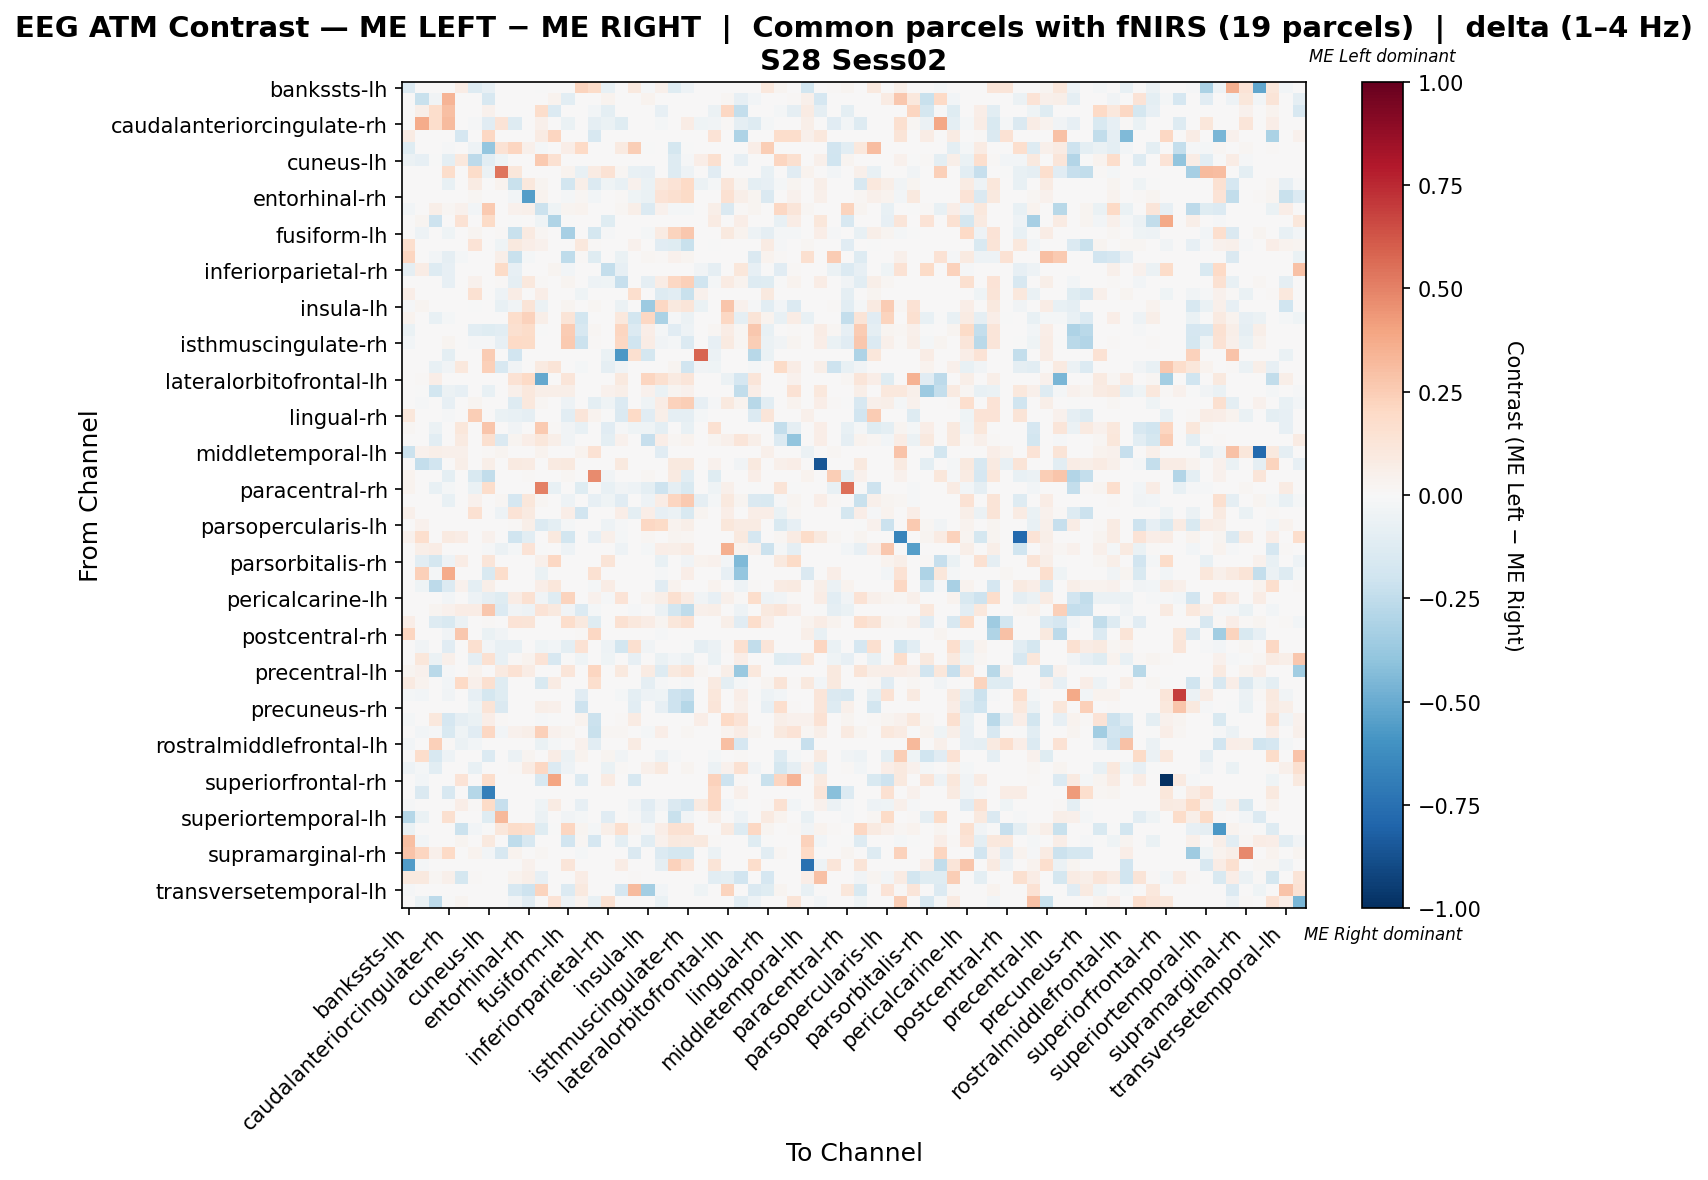

The file beside this chart, header and first rows:
, bankssts-lh, bankssts-rh, caudalanteriorcingulate-lh, caudalanteriorcingulate-rh, caudalmiddlefrontal-lh, caudalmiddlefrontal-rh, cuneus-lh, cuneus-rh, entorhinal-lh, entorhinal-rh, frontalpole-lh, frontalpole-rh, fusiform-lh, fusiform-rh, inferiorparietal-lh, inferiorparietal-rh, inferiortemporal-lh, inferiortemporal-rh, insula-lh, insula-rh, isthmuscingulate-lh, isthmuscingulate-rh, lateraloccipital-lh
bankssts-lh, -0.1393, 0.0, 0.0, 0.0, 0.07135, -0.1313, -0.08576, 0.0, 0.0, 0.0, -0.004219, 0.0, 0.0, 0.2245, 0.1869, -0.07176, 0.0, 0.1011, -0.01225, 0.05352, -0.1208, -0.05426, 0.0
bankssts-rh, 0.0, -0.2223, -0.03499, 0.3396, 0.0, 0.0, -0.164, 0.001602, 0.0, 0.0, 0.0, 0.03204, -0.1058, 0.001602, 0.0, 0.03844, 0.0, 0.0, 0.03364, 0.0, 0.0, 0.0, 0.0
caudalanteriorcingulate-lh, 0.0, 0.05905, 0.1791, 0.2988, 0.0, 0.0, 0.04173, 0.0, 0.0, 0.0, 0.1722, -0.1384, 0.0, 0.0, -0.02623, -0.09472, 0.0, 0.0, 0.0, -0.08015, 0.0, 0.0, 0.0
caudalanteriorcingulate-rh, 0.0, 0.3732, 0.1741, 0.3189, 0.0, -0.01169, -0.1154, 0.1395, -0.1269, 0.0, 0.05057, 0.0, -0.06848, 0.0, -0.09353, -0.06848, -0.1236, 0.0, 0.0, -0.01837, 0.0, 0.07324, -0.04677
caudalmiddlefrontal-lh, 0.08072, 0.0, 0.0, 0.0, -0.1695, 0.0, 0.2088, 0.0, 0.0, 0.0, 0.08072, 0.2141, 0.0, 0.0, -0.1567, 0.0, 0.0, 0.0, 0.0, 0.0, 0.0, 0.0, 0.0
caudalmiddlefrontal-rh, -0.1244, 0.0, 0.0, -0.01533, 0.0, -0.04798, -0.385, 0.1448, 0.2157, 0.05183, -0.02044, 0.0, 0.06353, 0.1973, 0.0, 0.0, 0.09195, 0.2491, -0.005111, 0.0, -0.1721, -0.002623, 0.0
cuneus-lh, -0.05511, -0.07973, -0.003017, -0.09688, 0.1086, -0.2638, -0.1017, -0.04573, 0.0, 0.0, 0.2611, 0.1516, 0.0, 0.0, 0.0, 0.0, 0.0, 0.0, 0.0, 0.0, -0.1266, -0.0129, 0.06371
cuneus-rh, 0.0, 0.006358, 0.0, 0.178, 0.0, 0.185, -0.05683, 0.5361, 0.1147, 0.0, 0.0, 0.0, 0.03179, -0.07269, 0.08478, 0.1462, 0.02331, -0.07269, -0.08327, 0.0, -0.1284, -0.0483, 0.0
entorhinal-lh, 0.0, 0.0, 0.0, -0.07706, 0.0, 0.08352, 0.0, 0.03656, -0.2226, 0.1032, 0.02914, 0.0, -0.1827, 0.05698, -0.1353, -0.04051, -0.07792, 0.04532, -0.06722, 0.1068, 0.1405, 0.2001, -0.05532
entorhinal-rh, 0.0, 0.0, 0.0, 0.0, 0.0, 0.02085, 0.0, 0.0, -0.02979, -0.5537, 0.03475, 0.0, -0.02231, 0.01971, -0.02921, 0.0, 0.0144, -0.04194, -0.06333, 0.1352, 0.1592, 0.1908, 0.0
frontalpole-lh, -0.02437, 0.0, 0.05832, 0.02278, 0.04374, -0.02888, 0.2634, 0.0, 0.04283, 0.05194, -0.2173, -0.03992, 0.02825, 0.03463, 0.0, 0.0, 0.0164, 0.06106, -0.1394, 0.04455, -0.0165, -0.0203, 0.0
frontalpole-rh, 0.0, 0.02554, -0.2078, 0.0, 0.1417, 0.0, 0.1916, 0.0, -0.002235, 0.0, -0.04152, -0.3, -0.002235, 0.0, 0.0, -0.1235, 0.0, 0.0, 0.0, 0.0, 0.0, 0.0, 0.0
fusiform-lh, 0.0, -0.04816, 0.0, -0.04174, 0.0, 0.02487, 0.0, 0.01112, -0.2205, 0.08749, 0.01898, 0.0, -0.3286, 0.0, -0.172, -0.01177, 0.007527, 0.0, -0.01709, 0.07918, 0.2251, 0.2702, 0.0
fusiform-rh, 0.1661, 0.0, 0.0, 0.0, 0.0, 0.1375, 0.0, -0.0458, 0.1008, 0.06707, 0.04582, 0.0, 0.0, 0.1026, 0.008018, 0.0, 0.0, 0.04297, 0.0, -0.1095, -0.1172, -0.2249, 0.0
inferiorparietal-lh, 0.2179, 0.0, -0.0259, -0.08742, -0.01858, 0.0, 0.0, 0.06222, -0.2215, -0.01597, 0.0, 0.0, -0.2538, 0.01474, -0.1248, 0.0, -0.06952, 0.0, 0.02292, 0.01146, 0.04584, 0.02947, 0.0
inferiorparietal-rh, -0.0881, 0.07064, -0.1291, -0.08401, 0.0, 0.0, 0.0, 0.1929, -0.08401, 0.0, 0.0, 0.02466, -0.02664, 0.0, 0.0, -0.2418, -0.08401, 0.0, 0.0, 0.0, 0.0, 0.0, -0.03893
inferiortemporal-lh, 0.0, 0.0, 0.0, -0.0824, 0.0, 0.04113, 0.0, 0.009379, -0.08603, 0.1059, 0.01154, 0.0, 0.0281, 0.0, -0.04699, -0.04445, -0.2298, 0.0, -0.08656, 0.07215, 0.2071, 0.2345, -0.1984
inferiortemporal-rh, 0.06494, 0.0, 0.0, 0.0, 0.0, 0.1561, 0.0, -0.04924, 0.07122, 0.004864, 0.07017, 0.0, 0.0, -0.0419, 0.0, 0.0, 0.0, 0.1668, 0.0, -0.1275, -0.1074, -0.2194, 0.04504
insula-lh, -0.01082, 0.02471, 0.0, 0.0, 0.0, -0.006009, 0.0, -0.07331, -0.03821, 0.1268, -0.06158, 0.0, 0.03057, 0.0, 0.01719, 0.0, -0.05856, 0.0, -0.366, 0.2095, 0.0967, 0.1217, -0.0673
insula-rh, 0.03766, 0.0, -0.07142, -0.01629, 0.0, 0.0, 0.0, 0.0, 0.1747, 0.228, 0.05797, 0.0, 0.1287, -0.1866, 0.007322, 0.0, 0.1067, -0.1827, 0.2082, -0.3202, -0.01489, -0.05637, 0.0
isthmuscingulate-lh, -0.06993, 0.0, 0.0, 0.0, 0.0, -0.1075, -0.119, -0.1073, 0.1591, 0.1852, -0.006262, 0.0, 0.254, -0.1634, 0.02241, 0.0, 0.2114, -0.1373, 0.06573, -0.02226, -0.1106, -0.05051, 0.0
isthmuscingulate-rh, -0.0253, 0.0, 0.0, 0.02724, 0.0, -0.01024, -0.01306, -0.07935, 0.1978, 0.1919, 0.0005581, 0.0, 0.2639, -0.2155, 0.01297, 0.0, 0.2082, -0.1967, 0.07325, -0.03855, -0.02117, -0.1339, 0.0
lateraloccipital-lh, 0.0, 0.0, 0.0, -0.09752, 0.0, 0.0, 0.2549, 0.0, -0.1885, 0.0, 0.0, 0.0, 0.0, 0.0, 0.0, -0.06826, -0.5735, 0.1636, -0.1755, 0.0, 0.0, 0.0, 0.5807
lateraloccipital-rh, 0.0, 0.0, -0.07126, -0.03472, 0.1081, 0.0, 0.2404, -0.159, -0.03472, 0.0, 0.08914, 0.1327, 0.0, -0.0201, 0.0, -0.08977, -0.03472, 0.0, 0.0, 0.0, 0.02956, -0.1918, -0.03472
lateralorbitofrontal-lh, 0.0, 0.01219, 0.06747, 0.004064, 0.0, 0.0, 0.0, 0.0, 0.1479, 0.1967, -0.5147, 0.0, 0.1244, 0.0, 0.0, 0.0, 0.09754, 0.0, 0.2113, 0.1601, 0.08698, 0.1179, 0.0
lateralorbitofrontal-rh, 0.0, -0.003132, -0.1858, -0.05903, -0.0798, 0.0, -0.07324, 0.0, 0.05365, 0.1018, 0.05591, 0.05584, 0.06022, 0.0, 0.0, 0.0438, 0.05584, 0.0, 0.0438, -0.06328, 0.02737, 0.04489, 0.0
lingual-lh, 0.0, -0.01255, 0.0, -0.08157, 0.0, 0.02675, 0.0, 0.0, -0.126, 0.1065, 0.01783, 0.0, -0.05267, 0.0, -0.1005, -0.04287, -0.136, 0.0, -0.04275, 0.07642, 0.2337, 0.2445, -0.08575
lingual-rh, 0.1163, 0.0, 0.0, -0.01529, 0.0, 0.2496, 0.00171, -0.07007, -0.07686, -0.08617, 0.0, 0.0, -0.1032, 0.1214, 0.03419, -0.003822, -0.1452, 0.1984, -0.1108, 0.06155, -0.08664, -0.08664, -0.02153
medialorbitofrontal-lh, 0.01606, 0.0, -0.05571, 0.0, 0.1159, 0.0, 0.2777, 0.0, -0.03652, 0.0, 0.2628, 0.01403, -0.03652, -0.07427, 0.006885, -0.1119, -0.008301, -0.04099, -0.03984, -0.09961, 0.0, -0.07637, 0.0
medialorbitofrontal-rh, 0.0, 0.007229, -0.1054, 0.0, 0.08765, 0.0, 0.1599, -0.1417, 0.02945, 0.06597, 0.1148, 0.05797, -0.03848, 0.0, 0.0, -0.09511, 0.04436, 0.0, -0.2343, 0.06597, 0.01807, 0.03886, 0.0
middletemporal-lh, -0.2186, 0.04457, 0.05571, 0.05094, 0.04776, 0.0, 0.009551, 0.02388, 0.0, 0.0, 0.03661, 0.0, 0.0, 0.0382, 0.1465, 0.0, 0.0, 0.0, 0.0, -0.1136, 0.0, 0.0, 0.0
middletemporal-rh, 0.0, -0.2369, -0.192, 0.0, 0.05831, 0.0, 0.05831, 0.0, 0.08746, 0.07968, 0.001944, 0.09232, 0.1001, 0.0, 0.0, 0.0, 0.1001, 0.0, 0.0, 0.0, 0.1001, 0.1001, 0.0
paracentral-lh, 0.03378, 0.0, 0.0, -0.1015, 0.0, -0.1544, -0.2445, 0.006694, 0.0, 0.01535, 0.0, 0.0, 0.01768, 0.0, 0.4729, -0.03574, 0.0, 0.0, 0.02149, 0.0, 0.0864, -0.102, 0.0
paracentral-rh, 0.03505, 0.0, -0.07043, -0.02167, 0.0, -0.06393, 0.1746, 0.0, 0.0, 0.0, 0.5051, -0.07585, 0.0, -0.1203, 0.0, -0.07476, -0.03359, -0.05149, -0.09427, -0.2059, -0.08885, -0.1528, 0.0
parahippocampal-lh, 0.0, 0.0, 0.0, -0.07692, 0.0, 0.03927, 0.0, 0.01647, -0.1669, 0.1094, 0.0171, 0.0, -0.05201, 0.0, -0.08468, -0.04043, -0.1095, 0.0, -0.04867, 0.07538, 0.2154, 0.2629, -0.08876
parahippocampal-rh, 0.05205, 0.0, 0.0, 0.0, 0.0, 0.1521, 0.0, -0.05027, 0.1334, 0.08856, 0.00244, 0.0, 0.06913, -0.1877, 0.0, 0.0, 0.06913, -0.09602, 0.06913, -0.08016, -0.06076, -0.1512, 0.02602
parsopercularis-lh, 0.0, 0.04676, 0.0, 0.0, 0.0, 0.0, 0.0, 0.0, 0.01427, 0.05622, -0.1382, -0.09517, -0.0221, 0.0, 0.0, -0.05038, -0.01349, 0.0, 0.2061, 0.1879, 0.03724, 0.05621, 0.0
parsopercularis-rh, 0.04, 0.1672, 0.0, 0.08821, 0.07283, 0.0, 0.04513, 0.0, -0.2017, -0.1072, 0.0, 0.09744, -0.1812, 0.0, -0.08348, 0.05129, -0.01885, 0.0, 0.01846, 0.005129, 0.02667, 0.02257, 0.0
parsorbitalis-lh, 0.0, 0.05656, 0.0726, 0.006754, 0.0, 0.0, -0.008637, -0.0583, -0.01757, 0.1338, -0.003882, 0.0, -0.05303, 0.0, 0.0, 0.0, -0.05321, 0.0, -0.01746, 0.06959, 0.05741, 0.08273, 0.0
parsorbitalis-rh, 0.0, -0.1075, -0.1729, -0.05082, 0.07578, 0.0, 0.1198, 0.0, 0.0, 0.0, 0.05372, 0.2093, 0.0, 0.0, 0.0, 0.1317, 0.0, 0.0, 0.0, -0.07652, 0.0, -0.03512, 0.03789
parstriangularis-lh, 0.001097, 0.2355, -0.01565, 0.3742, 0.0, 0.0, -0.1507, 0.1797, 0.0, 0.0, -0.06999, 0.0, 0.0, 0.0, 0.1492, 0.0, 0.0, 0.0, 0.0, -0.008973, 0.0, 0.06441, 0.0
parstriangularis-rh, 0.0, -0.04205, -0.265, -0.1375, 0.03925, -0.09781, 0.05856, 0.0, 0.0, 0.0, 0.07029, 0.1168, 0.0, 0.0, -0.0163, 0.07668, 0.0, 0.0, 0.0, -0.1123, 0.03195, 0.004564, 0.0
pericalcarine-lh, 0.0, 0.0, 0.0, -0.02424, 0.0, -0.04973, -0.09092, -0.119, 0.07134, 0.1544, -0.03787, -0.1212, 0.2223, 0.0, 0.04252, -0.0106, 0.1397, 0.0, 0.03154, 0.05669, 0.1604, 0.08289, -0.03556
pericalcarine-rh, 0.0, 0.0, 0.031, 0.0465, 0.07377, 0.07257, 0.2711, -0.1366, -0.03705, -0.05403, 0.1359, 0.09658, -0.03705, -0.1394, -0.02084, 0.0, 0.0, -0.008147, 0.0, -0.05635, -0.1806, -0.254, 0.04769
postcentral-lh, 0.06493, 0.0, -0.1256, -0.1548, -0.05505, 0.0, 0.01415, 0.0, 0.139, 0.129, 0.0, 0.0, 0.174, 0.09656, -0.1183, 0.0, 0.1523, 0.104, 0.07158, 0.02364, 0.1162, 0.1492, 0.0
postcentral-rh, 0.2113, 0.0, 0.0, -0.03525, 0.2691, 0.0, -0.06756, -0.03662, 0.0, 0.0, 0.0, 0.0, 0.0, 0.01273, 0.2086, 0.0, 0.0, 0.0, 0.0, -0.008813, 0.0, 0.0, 0.0
posteriorcingulate-lh, 0.0, -0.03225, 0.0, -0.1096, 0.0, 0.164, -0.02709, -0.07223, -0.07313, 0.003279, -0.04515, -0.02967, -0.09416, 0.1459, 0.0, -0.05289, -0.1819, 0.164, -0.03483, 0.0, 0.0, -0.00645, -0.09158
posteriorcingulate-rh, 0.0, 0.1105, -0.05561, 0.0539, 0.0, -0.0866, 0.155, -0.07736, 0.01136, 0.03638, 0.134, -0.162, -0.003464, -0.04021, 0.0, -0.04367, 0.0, -0.08198, 0.0, -0.06812, -0.03002, -0.06235, 0.0
precentral-lh, 0.02413, 0.03907, -0.2671, -0.01006, 0.005745, 0.03217, 0.0, 0.08963, 0.1425, 0.07699, 0.0, 0.0, 0.1195, 0.0, 0.2172, 0.0, 0.09422, 0.0, 0.07928, -0.126, 0.09537, 0.131, 0.02068
precentral-rh, 0.09287, 0.03851, 0.0, -0.02907, 0.1959, 0.0521, 0.1587, -0.1204, 0.0, 0.0, -0.1537, 0.08155, 0.0, 0.0, 0.1659, 0.0, 0.0, 0.0, -0.09276, -0.01523, 0.0, -0.01108, 0.0
precuneus-lh, -0.01782, -0.02851, 0.0, -0.03563, 0.0, -0.08552, -0.1796, -0.1233, 0.0, 0.0, 0.0, 0.0, 0.0, -0.1133, 0.0, 0.0, -0.02138, -0.09764, -0.05274, -0.04205, -0.2095, -0.2288, 0.0
precuneus-rh, 0.0, 0.0, 0.0, 0.0, 0.0, -0.04679, 0.1255, -0.1462, 0.0, 0.0, 0.05785, 0.04928, 0.0, -0.2067, 0.0, 0.0, 0.0, -0.1087, 0.0, -0.08565, -0.2067, -0.2844, 0.0
rostralanteriorcingulate-lh, -0.01651, 0.0, 0.1034, -0.1688, -0.08918, -0.06603, 0.06627, 0.008496, 0.0, 0.0, -0.01082, -0.001405, 0.0, 0.03738, -0.2164, 0.0, 0.01529, 0.07816, 0.0, 0.0, 0.0, 0.0, 0.06457
rostralanteriorcingulate-rh, 0.0, -0.02457, -0.01291, -0.156, -0.04127, -0.1126, 0.2059, -0.02662, 0.0467, 0.05732, 0.2405, 0.03926, 0.02972, 0.0, -0.2191, 0.02123, 0.01592, 0.0, -0.01609, 0.06793, 0.0, 0.02123, 0.0
rostralmiddlefrontal-lh, -0.02955, 0.0, 0.2417, 0.01179, -0.06152, -0.02618, 0.0, 0.0, 0.0, 0.0, -0.06647, -0.02216, 0.0, 0.04422, -0.1027, 0.0, 0.0, 0.08254, 0.0, 0.0, 0.0, 0.0, 0.0
rostralmiddlefrontal-rh, 0.0, 0.1779, -0.1599, -0.05063, 0.0, 0.0, -0.1399, 0.0, -0.05816, 0.03056, 0.0, 0.07131, -0.05995, 0.03775, 0.0, 0.02791, -0.0373, 0.0, 0.0, -0.05462, -0.01466, 0.0, 0.0
superiorfrontal-lh, -0.04936, -0.01782, -0.1082, 0.0, 0.0, -0.07615, 0.0, 0.0, 0.0142, 0.07906, 0.2046, -0.1384, -0.05291, 0.0, 0.0, -0.0638, 0.008732, 0.0, 0.04961, 0.09457, 0.0, 0.02635, 0.0
superiorfrontal-rh, 0.0, -0.02985, 0.0, 0.0, 0.1364, 0.0, 0.1783, 0.0, 0.0, 0.0, -0.1614, 0.3913, 0.0, -0.1338, 0.0, 0.08496, 0.0, -0.1635, 0.0, 0.0, 0.0, 0.0, 0.0
superiorparietal-lh, 0.0, -0.1412, 0.0, -0.1579, 0.0, -0.2825, -0.6813, 0.0, 0.0, 0.0, 0.0, 0.0, 0.0, 0.0, 0.0, 0.0, 0.0, 0.0, 0.0, 0.0, 0.0, 0.0, 0.0
superiorparietal-rh, -0.008717, 0.0, 0.0, 0.0, 0.06369, 0.01331, 0.1912, -0.2266, 0.0, 0.0, -0.04327, 0.08295, 0.0, -0.08542, 0.0, 0.0, 0.0, -0.03209, -0.1168, -0.03348, -0.143, -0.1918, 0.09036
... 8 more rows
